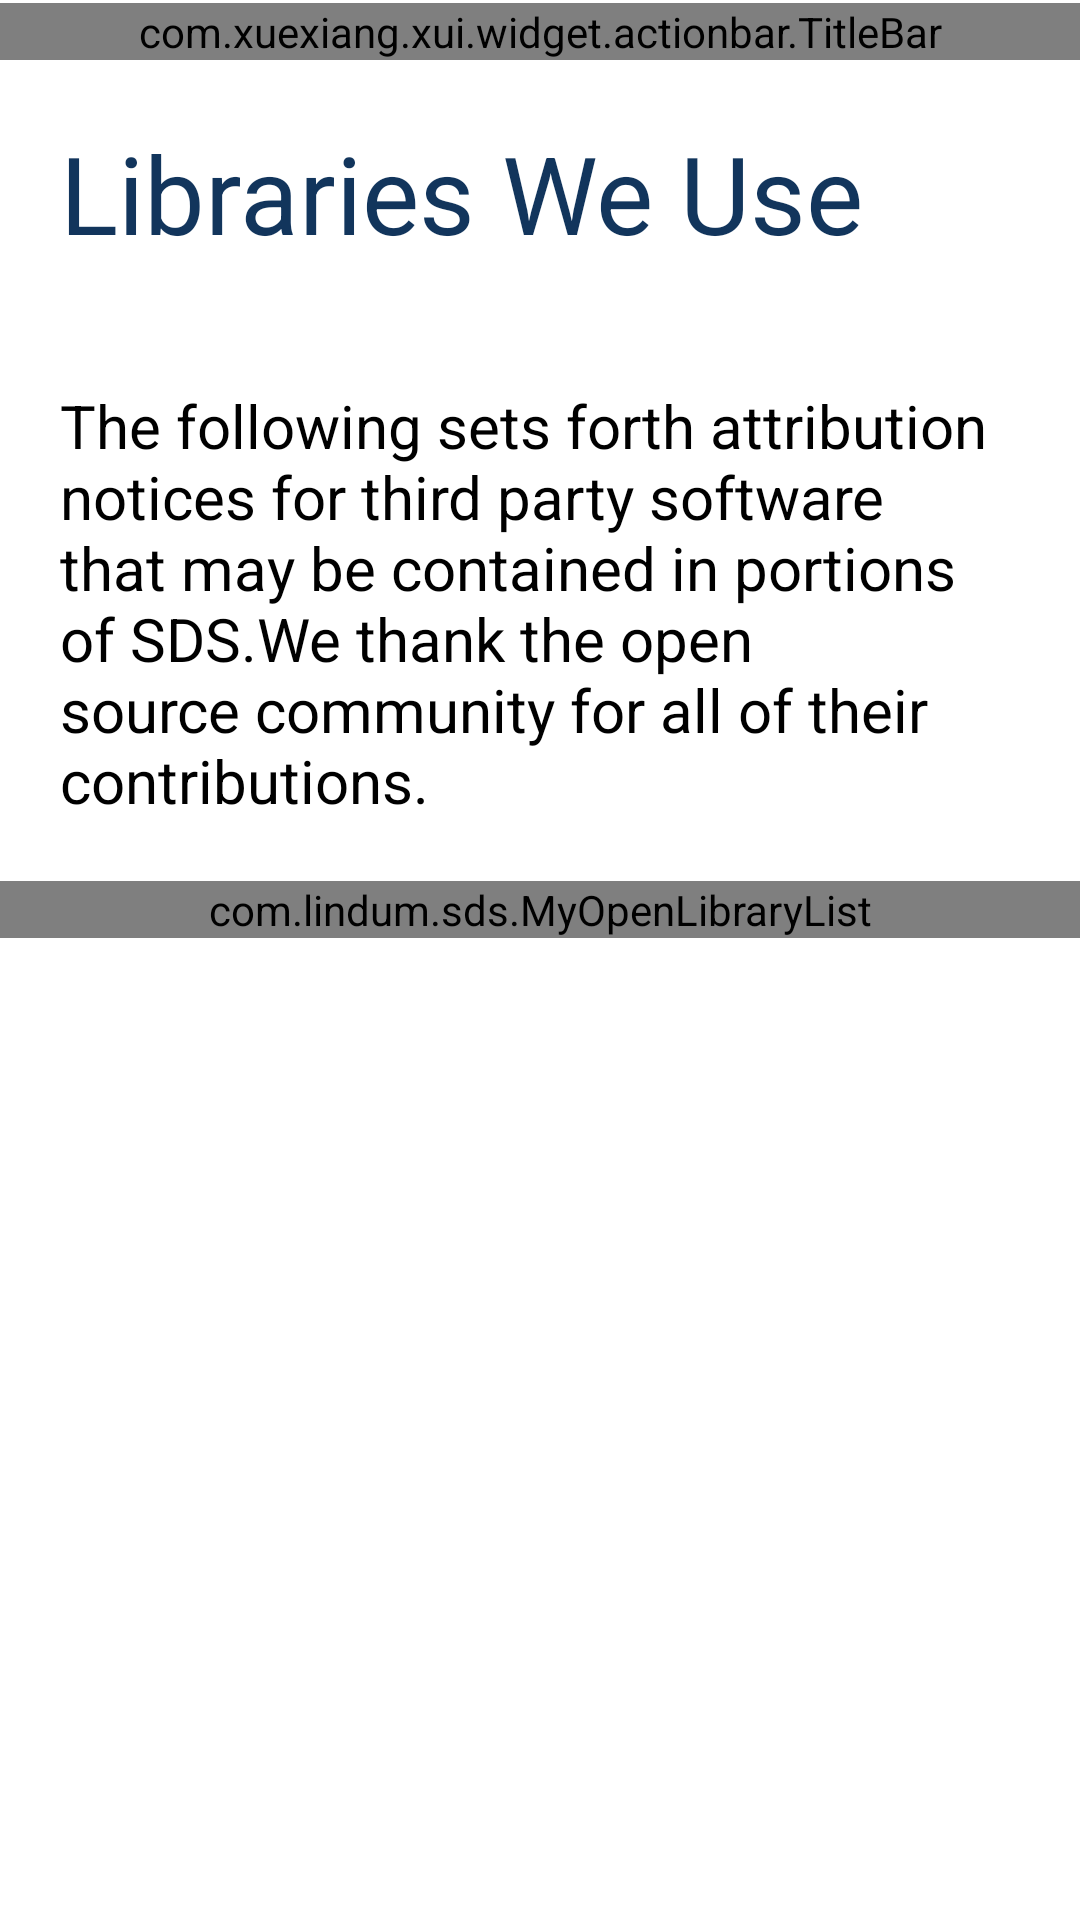

Produce the Android XML layout that renders to this screen, including the resource entries it uses.
<!-- AndroidManifest.xml: application theme Theme.SafeDrivingSystem -->
<!-- res/layout/open_library.xml -->
<?xml version="1.0" encoding="utf-8"?>
<LinearLayout xmlns:android="http://schemas.android.com/apk/res/android"
    xmlns:tools="http://schemas.android.com/tools"
    android:layout_width="match_parent"
    android:orientation="vertical"
    android:background="@color/white"
    android:layout_height="match_parent"
    xmlns:app="http://schemas.android.com/apk/res-auto">
    <LinearLayout
        android:id="@+id/virtualStatusBar"
        android:layout_width="match_parent"
        android:layout_height="1dp"
        android:orientation="horizontal" />
    <com.xuexiang.xui.widget.actionbar.TitleBar
        app:tb_dividerColor="#F3F3F3"
        android:id="@+id/openLibrariesTitleBar"
        app:tb_leftImageResource="@drawable/back"
        android:layout_width="match_parent"
        android:layout_height="wrap_content"
        app:tb_actionPadding="20dp"
        app:tb_sideTextPadding="20dp"
        app:tb_actionTextColor="@color/black"
        app:tb_titleTextColor="@color/black"
        app:tb_titleText="Libraries We Use" />
    <ScrollView
        android:layout_width="match_parent"
        android:layout_height="match_parent"
        tools:ignore="ScrollViewCount">
        <LinearLayout
            android:orientation="vertical"
            android:layout_width="match_parent"
            android:layout_height="match_parent">
            <TextView
                android:textColor="#12355c"
                android:textSize="36sp"
                android:layout_width="wrap_content"
                android:layout_margin="20dp"
                android:layout_height="wrap_content"
                android:text="Libraries We Use"
                tools:ignore="HardcodedText" />
            <TextView
                android:textColor="@color/black"
                android:textSize="20sp"
                android:layout_width="wrap_content"
                android:layout_margin="20dp"
                android:layout_height="wrap_content"
                android:text="The following sets forth attribution notices for third party software that may be contained in portions of SDS.We thank the open source community for all of their contributions."
                tools:ignore="HardcodedText" />
            <com.lindum.sds.MyOpenLibraryList
                android:id="@+id/openLibrariesList"
                android:layout_width="match_parent"
                android:layout_height="match_parent" />
        </LinearLayout>
    </ScrollView>
</LinearLayout>
<!-- resources referenced by this layout -->
<resources>
  <!-- drawable back (drawable) -->
  <vector android:height="26dp" android:viewportHeight="1024"
      android:viewportWidth="1024" android:width="26dp" xmlns:android="http://schemas.android.com/apk/res/android">
      <path android:fillColor="#000000" android:pathData="M807.31,464.74H300.17l197.15,-198.34a31.51,31.51 0,1 0,-44.69 -44.43l-250.55,252.06c-0.29,0.29 -0.49,0.64 -0.76,0.94a31.45,31.45 0,0 0,-3.11 3.83c-0.54,0.82 -0.92,1.7 -1.39,2.55 -0.51,0.95 -1.08,1.86 -1.5,2.86 -0.44,1.06 -0.7,2.17 -1.02,3.28 -0.25,0.87 -0.59,1.7 -0.76,2.6a31.48,31.48 0,0 0,0 12.32c0.18,0.9 0.51,1.73 0.76,2.59 0.32,1.1 0.58,2.21 1.02,3.28 0.42,1 0.98,1.91 1.5,2.85 0.46,0.86 0.84,1.74 1.39,2.56 0.91,1.37 1.99,2.62 3.11,3.83 0.28,0.3 0.47,0.65 0.76,0.94l250.55,252.06a31.41,31.41 0,0 0,22.35 9.29,31.52 31.52,0 0,0 22.35,-53.72L300.17,527.75h507.15a31.51,31.51 0,0 0,0 -63.02z"/>
  </vector>
  <style name="Theme.SafeDrivingSystem" parent="Theme.MaterialComponents.DayNight.DarkActionBar">
          
          <item name="colorPrimary">@color/purple_500</item>
          <item name="colorPrimaryVariant">@color/purple_700</item>
          <item name="colorOnPrimary">@color/white</item>
          
          <item name="colorSecondary">@color/teal_200</item>
          <item name="colorSecondaryVariant">@color/teal_700</item>
          <item name="colorOnSecondary">@color/black</item>
          
          <item name="android:statusBarColor" tools:targetApi="l">?attr/colorPrimaryVariant</item>
          
      </style>
  <!-- not gathered from this repository: default colours our renderer supplied (Android Studio template values) -->
  <color name="purple_500">#FF6200EE</color>
  <color name="purple_700">#FF3700B3</color>
  <color name="teal_200">#FF03DAC5</color>
  <color name="teal_700">#FF018786</color>
  <color name="black">#FF000000</color>
  <color name="white">#FFFFFFFF</color>
</resources>
